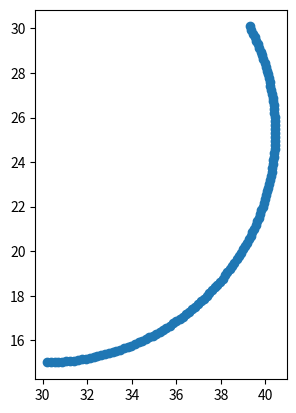

This figure's Python source:
from scipy.spatial.transform import Rotation as R
import numpy as np
import matplotlib.pyplot as plt


#Twist msg
twist_x = 3.545
twist_theta_z = 0.342523525

#icp_odom_initial_state
X_init = 30.0
Y_init = 15.0
theta_z_init = 10.0

#matrice_init = np.array([[1.0, 0.0, 0.0], [0.0, 1.0, 0.0], [0.0, 0.0, 1.0]])
#matrice_init.astype(float)

#
mat_from_quat = R.from_quat([0, 0, 0, 1])
matrice_init= mat_from_quat.as_matrix()

matrice_init[0, 2] = X_init
matrice_init[1, 2] = Y_init

print(matrice_init)

total_time = 6.0 #TODO
nb_pas_de_temps = 20*int(total_time)
delta_s = total_time/nb_pas_de_temps
delta_x= twist_x*delta_s #m/s
delta_z_dot = twist_theta_z*delta_s #rad/s
matrice_commande = np.array([[1.0, 0.0, 0.0], [0.0, 1.0, 0.0], [0.0, 0.0, 1.0]])
matrice_commande.astype(float)
matrice_commande[0, 0] = np.cos(delta_z_dot)
matrice_commande[0, 1] = -np.sin(delta_z_dot)
matrice_commande[1, 0] = np.sin(delta_z_dot)
matrice_commande[1, 1] = np.cos(delta_z_dot)
matrice_commande[0, 2] = delta_x
ptsx = []
ptsy = []
#print(matrice_commande)

for i in range (nb_pas_de_temps):
    matrice_init = matrice_init @ matrice_commande
    ptsx.append(matrice_init[0, 2])
    ptsy.append(matrice_init[1, 2]) 

print(matrice_init)
fig = plt.figure()
ax = fig.add_subplot()
# square plot
ax.set_aspect('equal', adjustable='box')
plt.scatter(ptsx, ptsy)
plt.show()

print(int(0.424349))

r = R.from_matrix([[0, -1, 0],

                   [1, 0, 0],

                   [0, 0, 1]])